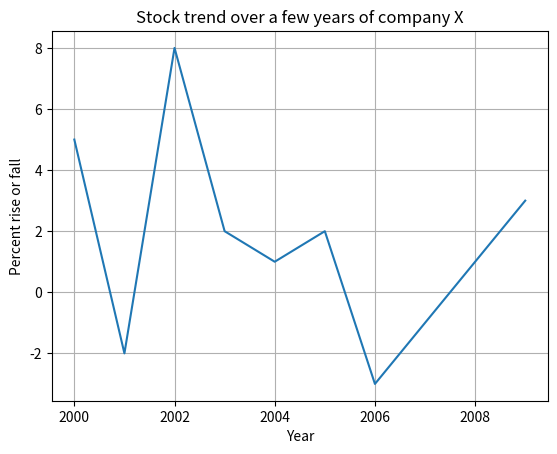

Python code for this plot:
#from mpltoolkits_basemap import Basemap

import matplotlib.pyplot as plt
import numpy as np

# Numpy array is a gift to Data scientists and statisticians
# If you already have the data in hand and it is small, you can directly create a numpy array
# If it is obtained dynamically, the efficient way is to create a list first and then create a numpy array

xlist=[2000,2001,2002,2003,2004,2005,2006,2007,2008,2009]
ylist=[5,-2,8,2,1,2,-3,-1,1,3]
x=np.array(xlist)
y=np.array(ylist)
plt.plot(x, y)

#totalist=[[2000,5],[2001,-2],[2002,8],[2003,2],[2004,1],[2005,2],[2006,-3],[2007,-1],[2008,1],[2009,3]]
#totalnp=np.array(totalist)
#print(totalnp.shape)
#plt.plot(totalnp[:,0],totalnp[:,1])


plt.xlabel('Year')
plt.ylabel('Percent rise or fall')
plt.title('Stock trend over a few years of company X')
plt.grid(True)
plt.savefig("test.png")
plt.show()

# Get more results and statistics out of your data using stats of scipy